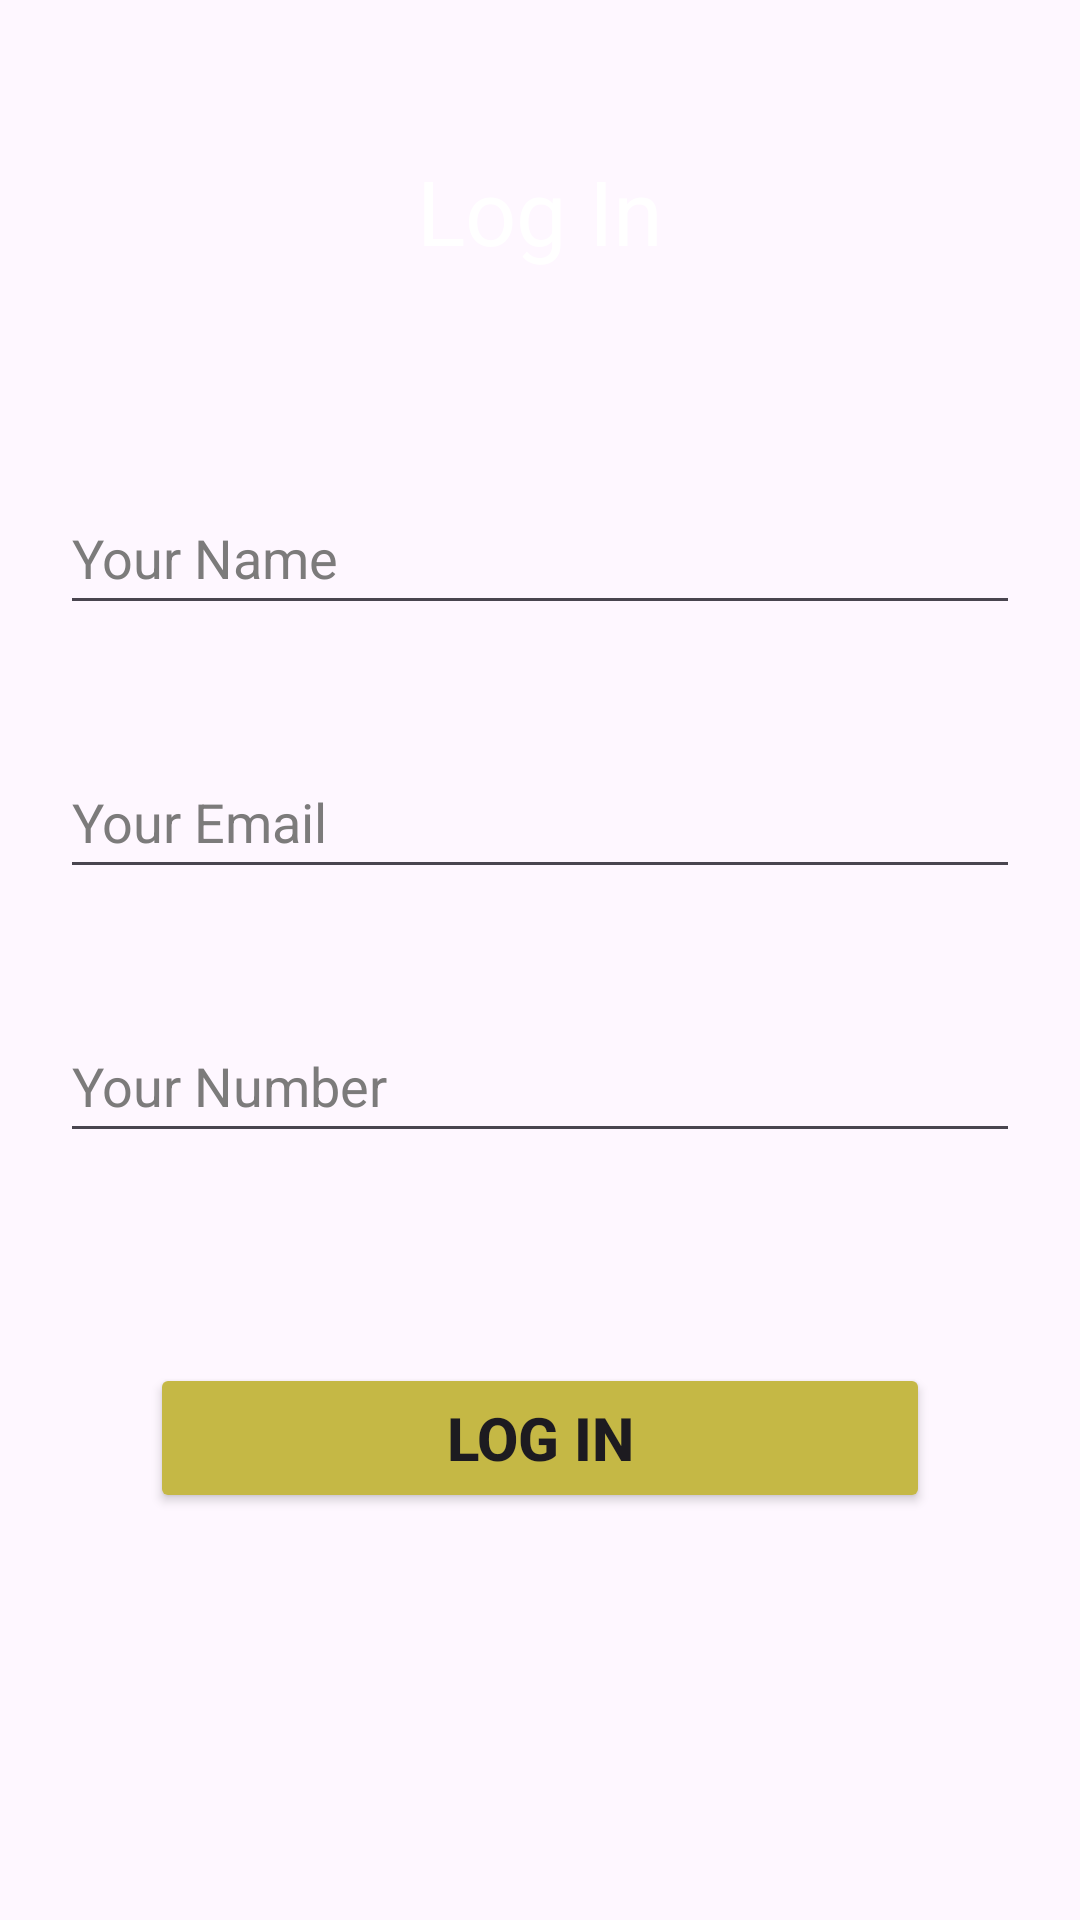

The Android layout XML behind this screen, and the referenced resources:
<!-- AndroidManifest.xml: application theme Theme.FoodApp -->
<!-- res/layout/registration_activity.xml -->
<?xml version="1.0" encoding="utf-8"?>
<LinearLayout xmlns:android="http://schemas.android.com/apk/res/android"
    android:layout_width="match_parent"
    android:layout_height="match_parent"
    android:orientation="vertical"
    android:background="@drawable/plain_black_background_02fh7564l8qq4m6d">

    <TextView
        android:id="@+id/textView12"
        android:layout_width="match_parent"
        android:layout_height="wrap_content"
        android:layout_margin="50dp"
        android:layout_weight="0"
        android:gravity="center_horizontal"
        android:text="Log In"
        android:textColor="#FFFFFF"
        android:textSize="30sp" />

    <EditText
        android:id="@+id/username"
        android:layout_width="match_parent"
        android:layout_height="wrap_content"
        android:layout_margin="20dp"
        android:layout_weight="0"
        android:ems="10"
        android:hint="Your Name"
        android:inputType="text"
        android:minHeight="48dp"
        android:textColor="#FFFFFF"
        android:textColorHint="#7C7B7B" />

    <EditText
        android:id="@+id/email"
        android:layout_width="match_parent"
        android:layout_height="wrap_content"
        android:layout_margin="20dp"
        android:layout_weight="0"
        android:ems="10"
        android:hint="Your Email"
        android:inputType="text"
        android:minHeight="48dp"
        android:textColor="#FFFFFF"
        android:textColorHint="#7C7B7B" />

    <EditText
        android:id="@+id/phone_number"
        android:layout_width="match_parent"
        android:layout_height="wrap_content"
        android:layout_margin="20dp"
        android:layout_weight="0"
        android:ems="10"
        android:hint="Your Number"
        android:inputType="text"
        android:minHeight="48dp"
        android:textColor="#FFFFFF"
        android:textColorHint="#7C7B7B" />

    <Button
        android:id="@+id/loginbtn"
        android:layout_width="match_parent"
        android:layout_height="50dp"
        android:layout_margin="50dp"
        android:layout_weight="0"
        android:backgroundTint="#C5B845"
        android:text="Log In"
        android:textSize="20sp"
        android:textStyle="bold" />

</LinearLayout>
<!-- resources referenced by this layout -->
<resources>
  <style name="Theme.FoodApp" parent="Base.Theme.FoodApp" />
  <style name="Base.Theme.FoodApp" parent="Theme.Material3.DayNight.NoActionBar">
          
          <item name="colorPrimary">#000000</item>
          <item name="colorPrimaryVariant">#000000</item>
          
      </style>
</resources>
